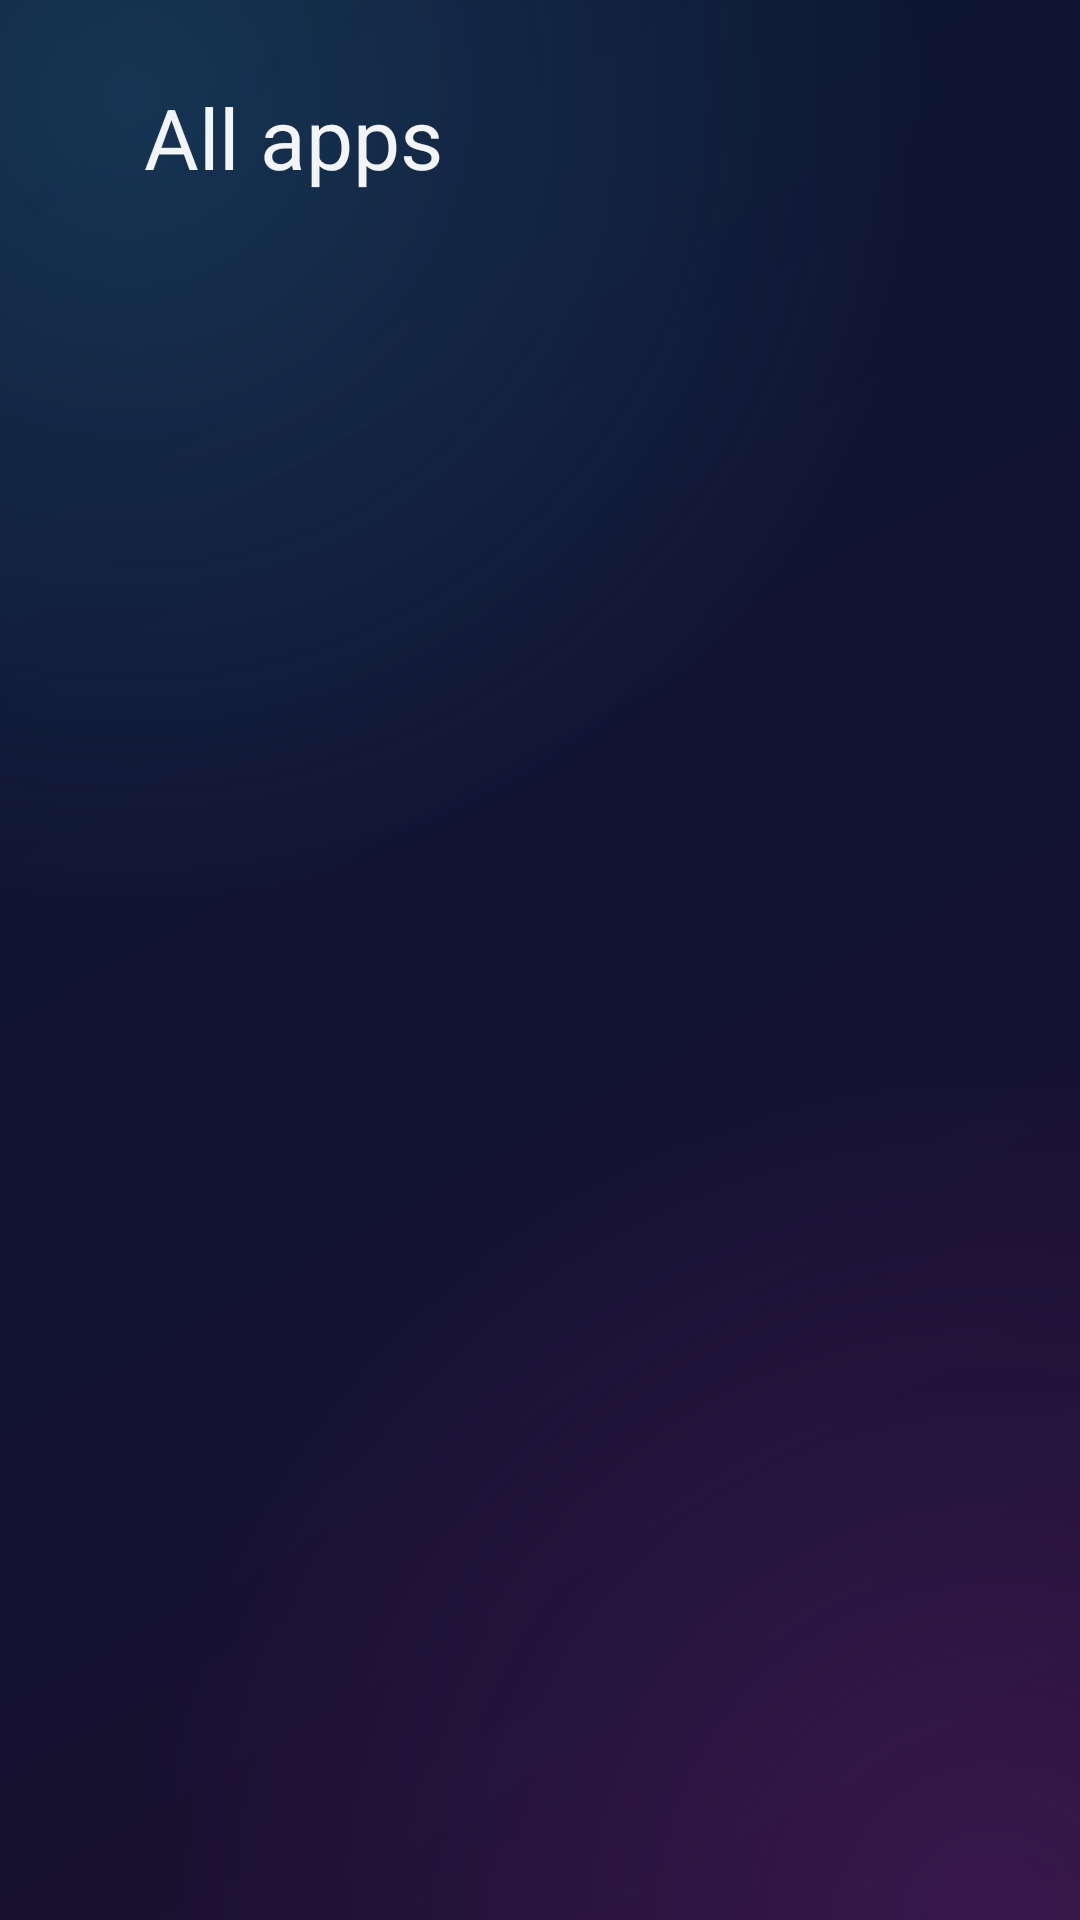

Produce the Android XML layout that renders to this screen, including the resource entries it uses.
<!-- AndroidManifest.xml: application theme Theme.Launcher -->
<!-- res/layout/activity_all_apps.xml -->
<?xml version="1.0" encoding="utf-8"?>
<ScrollView xmlns:android="http://schemas.android.com/apk/res/android"
    android:layout_width="match_parent"
    android:layout_height="match_parent"
    android:clipChildren="false"
    android:clipToPadding="false"
    android:paddingStart="48dp"
    android:paddingTop="27dp"
    android:paddingEnd="48dp"
    android:paddingBottom="27dp"
    android:scrollbars="none">

    <LinearLayout
        android:id="@+id/grid"
        android:clipChildren="false"
        android:layout_width="match_parent"
        android:layout_height="wrap_content"
        android:orientation="vertical">

        <TextView
            android:layout_width="wrap_content"
            android:layout_height="wrap_content"
            android:layout_marginBottom="20dp"
            android:text="@string/all_apps"
            android:textColor="@color/text_primary"
            android:textSize="28sp" />
    </LinearLayout>
</ScrollView>
<!-- resources referenced by this layout -->
<resources>
  <color name="text_primary">#F2F4F8</color>
  <string name="all_apps">All apps</string>
  <style name="Theme.Launcher" parent="@android:style/Theme.DeviceDefault.NoActionBar.Fullscreen">
          <item name="android:windowBackground">@drawable/bg_home</item>
          <item name="android:colorBackground">@color/background</item>
          <item name="android:windowShowWallpaper">false</item>
          <item name="android:windowAnimationStyle">@null</item>
      </style>
  <!-- drawable bg_home (drawable) -->
  <?xml version="1.0" encoding="utf-8"?>
  <layer-list xmlns:android="http://schemas.android.com/apk/res/android">
      <item>
          <shape>
              <gradient
                  android:angle="315"
                  android:centerColor="#FF121433"
                  android:endColor="#FF1D0D2C"
                  android:startColor="#FF0A1730"
                  android:type="linear" />
          </shape>
      </item>
      <item>
          <shape>
              <gradient
                  android:centerX="0.12"
                  android:centerY="0.05"
                  android:endColor="#00000000"
                  android:gradientRadius="75%p"
                  android:startColor="#552A6F97"
                  android:type="radial" />
          </shape>
      </item>
      <item>
          <shape>
              <gradient
                  android:centerX="0.92"
                  android:centerY="1.0"
                  android:endColor="#00000000"
                  android:gradientRadius="80%p"
                  android:startColor="#55702A8C"
                  android:type="radial" />
          </shape>
      </item>
  </layer-list>
  <color name="background">#0E1014</color>
</resources>
